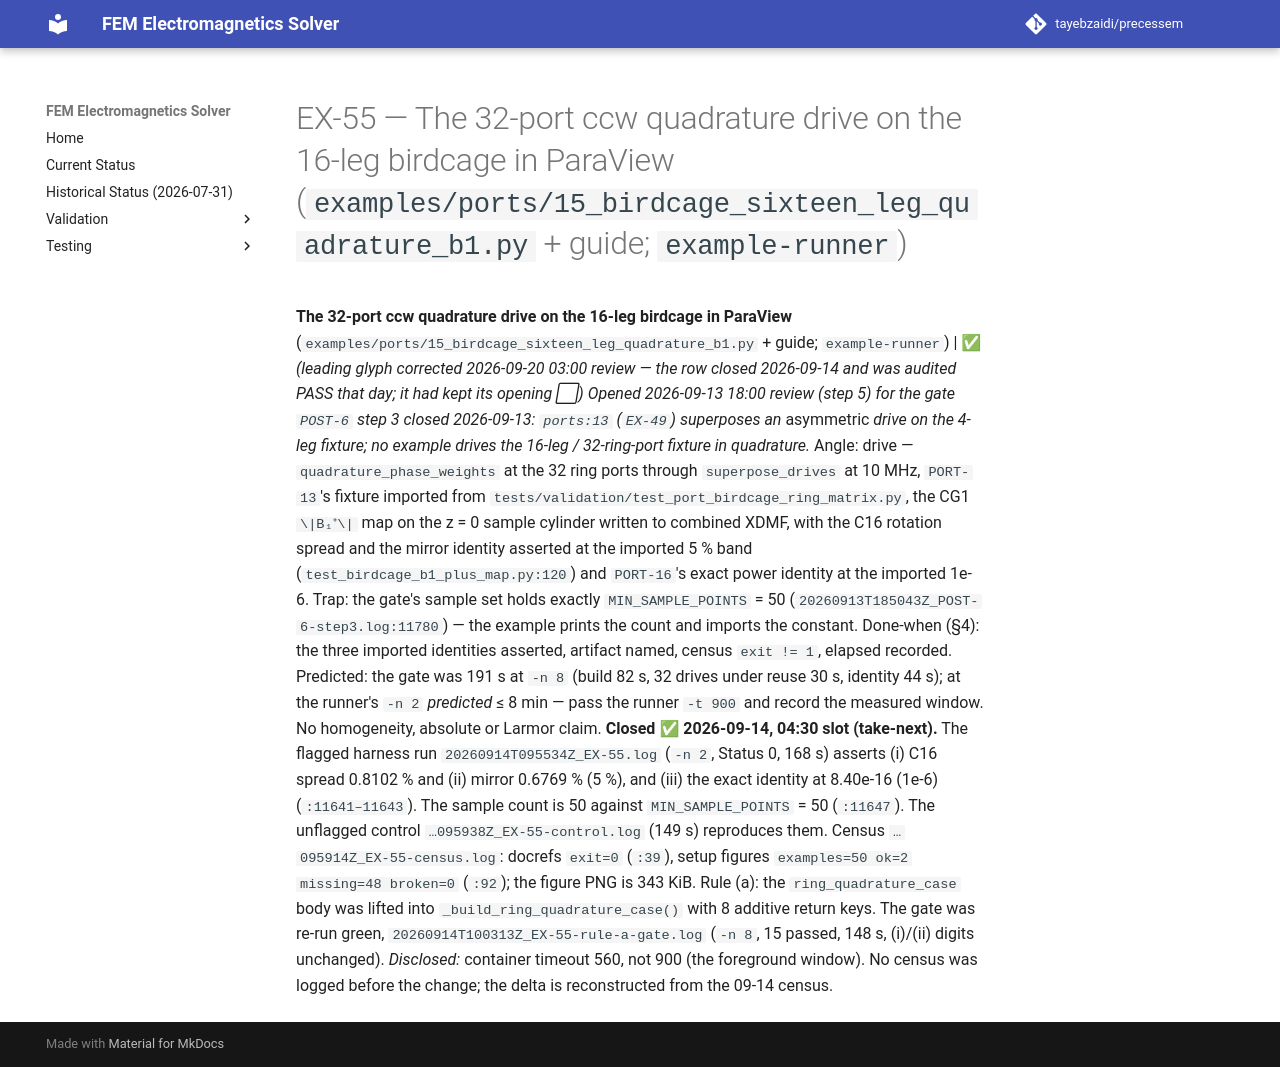

repository: tayebzaidi/precessem · page: planning/chunks/EX-55/index.html · generator: mkdocs

# EX-55 — The 32-port ccw quadrature drive on the 16-leg birdcage in ParaView (`examples/ports/15_birdcage_sixteen_leg_quadrature_b1.py` + guide; `example-runner`)

 **The 32-port ccw quadrature drive on the 16-leg birdcage in ParaView** (`examples/ports/15_birdcage_sixteen_leg_quadrature_b1.py` + guide; `example-runner`) | ✅ *(leading glyph corrected 2026-09-20 03:00 review — the row closed 2026-09-14 and was audited PASS that day; it had kept its opening ⬜)* *Opened 2026-09-13 18:00 review (step 5) for the gate `POST-6` step 3 closed 2026-09-13: `ports:13` (`EX-49`) superposes an* asymmetric *drive on the 4-leg fixture; no example drives the 16-leg / 32-ring-port fixture in quadrature.* Angle: drive — `quadrature_phase_weights` at the 32 ring ports through `superpose_drives` at 10 MHz, `PORT-13`'s fixture imported from `tests/validation/test_port_birdcage_ring_matrix.py`, the CG1 `\|B₁⁺\|` map on the z = 0 sample cylinder written to combined XDMF, with the C16 rotation spread and the mirror identity asserted at the imported 5 % band (`test_birdcage_b1_plus_map.py:120`) and `PORT-16`'s exact power identity at the imported 1e-6. Trap: the gate's sample set holds exactly `MIN_SAMPLE_POINTS` = 50 (`20260913T185043Z_POST-6-step3.log:11780`) — the example prints the count and imports the constant. Done-when (§4): the three imported identities asserted, artifact named, census `exit != 1`, elapsed recorded. Predicted: the gate was 191 s at `-n 8` (build 82 s, 32 drives under reuse 30 s, identity 44 s); at the runner's `-n 2` *predicted* ≤ 8 min — pass the runner `-t 900` and record the measured window. No homogeneity, absolute or Larmor claim. **Closed ✅ 2026-09-14, 04:30 slot (take-next).** The flagged harness run `20260914T095534Z_EX-55.log` (`-n 2`, Status 0, 168 s) asserts (i) C16 spread 0.8102 % and (ii) mirror 0.6769 % (5 %), and (iii) the exact identity at 8.40e-16 (1e-6) (`:11641–11643`). The sample count is 50 against `MIN_SAMPLE_POINTS` = 50 (`:11647`). The unflagged control `…095938Z_EX-55-control.log` (149 s) reproduces them. Census `…095914Z_EX-55-census.log`: docrefs `exit=0` (`:39`), setup figures `examples=50 ok=2 missing=48 broken=0` (`:92`); the figure PNG is 343 KiB. Rule (a): the `ring_quadrature_case` body was lifted into `_build_ring_quadrature_case()` with 8 additive return keys. The gate was re-run green, `20260914T100313Z_EX-55-rule-a-gate.log` (`-n 8`, 15 passed, 148 s, (i)/(ii) digits unchanged). *Disclosed:* container timeout 560, not 900 (the foreground window). No census was logged before the change; the delta is reconstructed from the 09-14 census. 
